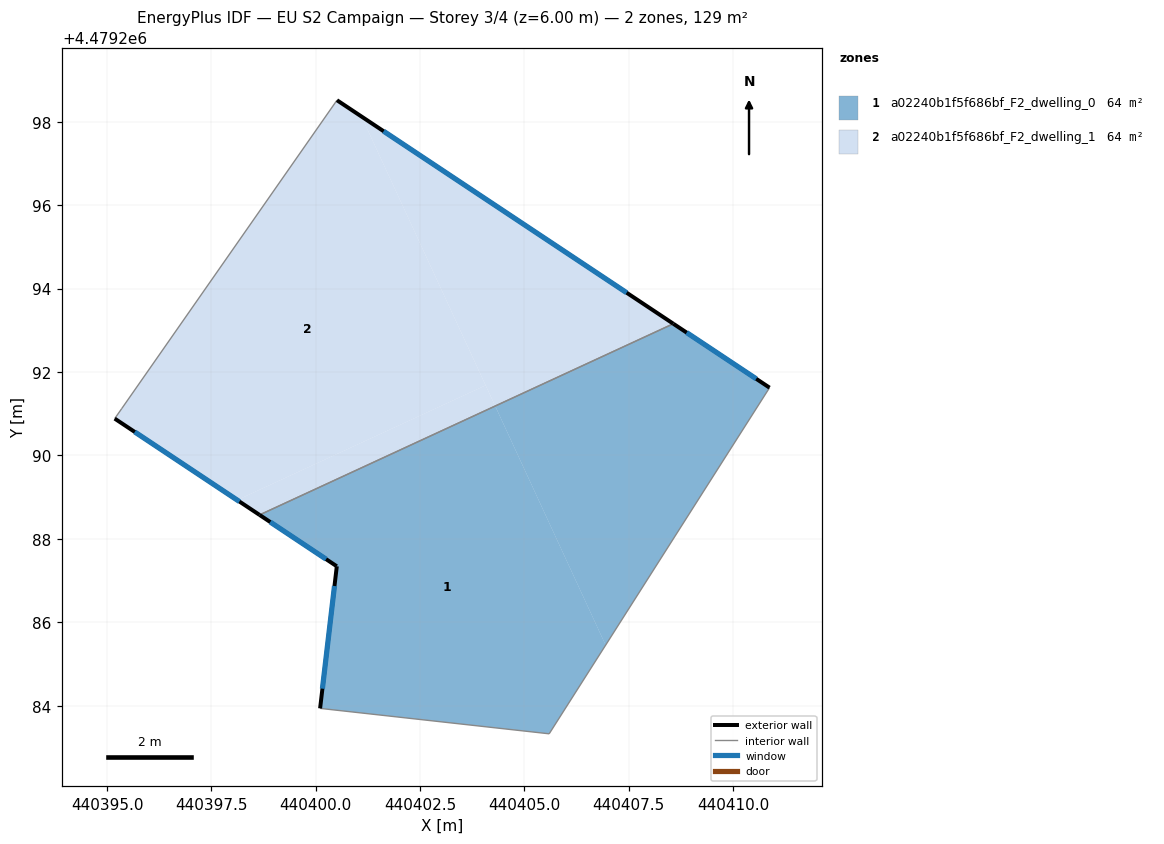
=== STOREY PLAN SPEC (per zone: floor XY polygon, exterior-wall plan segments, windows/doors) ===
zone 1: a02240b1f5f686bf_F2_dwelling_0  (64.4 m²)
  floor: (440404.30, 4479291.18) (440406.95, 4479285.46) (440405.59, 4479283.33) (440400.10, 4479283.94) (440400.50, 4479287.34) (440398.65, 4479288.58)
  floor: (440410.87, 4479291.62) (440406.95, 4479285.46) (440404.30, 4479291.18) (440408.57, 4479293.16)
  exterior wall: (440410.87, 4479291.62) – (440408.57, 4479293.16)  [2.8 m]
    window: (440410.55, 4479291.84) – (440408.89, 4479292.94)  [4.3 m²]
  exterior wall: (440400.50, 4479287.34) – (440400.10, 4479283.94)  [3.4 m]
    window: (440400.45, 4479286.87) – (440400.16, 4479284.41)  [5.4 m²]
  exterior wall: (440398.65, 4479288.58) – (440400.50, 4479287.34)  [2.2 m]
    window: (440398.91, 4479288.41) – (440400.25, 4479287.52)  [3.5 m²]
  interior walls: 3
zone 2: a02240b1f5f686bf_F2_dwelling_1  (64.4 m²)
  floor: (440401.09, 4479298.12) (440404.07, 4479291.68) (440398.12, 4479288.93) (440395.18, 4479290.88) (440395.35, 4479291.13) (440400.51, 4479298.51)
  floor: (440404.07, 4479291.68) (440404.30, 4479291.18) (440398.65, 4479288.58) (440398.12, 4479288.93)
  floor: (440408.57, 4479293.16) (440404.30, 4479291.18) (440401.09, 4479298.12)
  exterior wall: (440395.18, 4479290.88) – (440398.65, 4479288.58)  [4.2 m]
    window: (440395.66, 4479290.56) – (440398.17, 4479288.90)  [6.5 m²]
  exterior wall: (440408.57, 4479293.16) – (440400.51, 4479298.51)  [9.7 m]
    window: (440407.45, 4479293.90) – (440401.63, 4479297.77)  [15.2 m²]
  interior walls: 3

=== DERIVED (storey summary) ===
Building: EU S2 Campaign
Storey: 3 of 4  (floor level z = 6.00 m)
Storey gross floor area: 128.8 m²
Zones on this storey: 2
  - a02240b1f5f686bf_F2_dwelling_0: floor 64.4 m²; exterior wall 8.4 m (25.3 m²); 3 window(s) 13.2 m²; WWR 52.2%
  - a02240b1f5f686bf_F2_dwelling_1: floor 64.4 m²; exterior wall 13.8 m (41.5 m²); 2 window(s) 21.7 m²; WWR 52.2%
Zone adjacency (shared interzone walls):
  - a02240b1f5f686bf_F2_dwelling_0 ↔ a02240b1f5f686bf_F2_dwelling_1